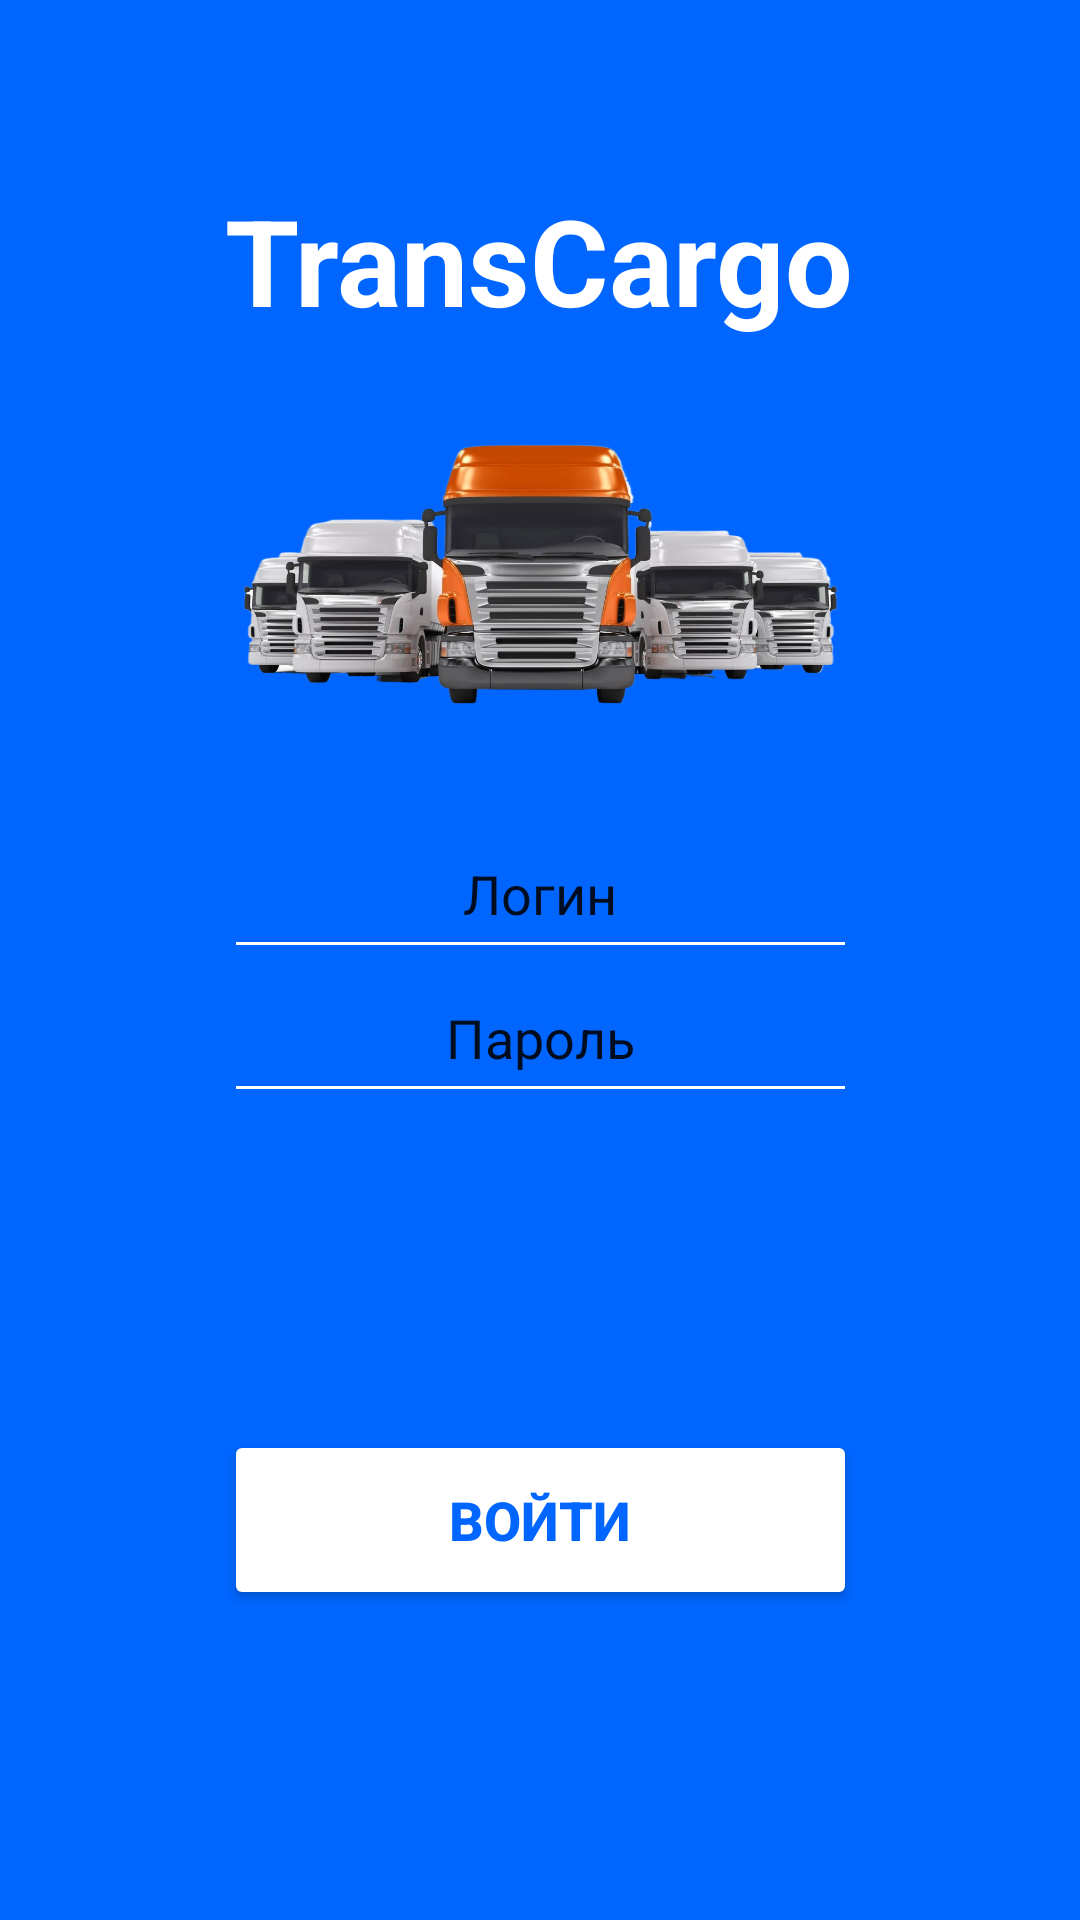

The Android layout XML behind this screen, and the referenced resources:
<!-- AndroidManifest.xml: application theme Theme.TransCargo -->
<!-- res/layout/activity_main.xml -->
<?xml version="1.0" encoding="utf-8"?>
<androidx.constraintlayout.widget.ConstraintLayout xmlns:android="http://schemas.android.com/apk/res/android"
    xmlns:app="http://schemas.android.com/apk/res-auto"
    xmlns:tools="http://schemas.android.com/tools"
    android:id="@+id/main"
    android:layout_width="match_parent"
    android:layout_height="match_parent"
    android:background="#0066FF"
    app:boxStrokeWidth="0dp"
    app:boxStrokeWidthFocused="0dp"
    tools:context=".MainActivity">

    <Button
        android:id="@+id/button"
        android:layout_width="211dp"
        android:layout_height="60dp"
        android:layout_marginTop="444dp"
        android:backgroundTint="#FFFFFF"
        android:insetBottom="6dp"
        android:onClick="onClickInput"
        android:text="Войти"
        android:textAlignment="center"
        android:textAllCaps="true"
        android:textColor="#0066FF"
        android:textSize="18sp"
        android:textStyle="bold"
        app:layout_constraintBottom_toBottomOf="parent"
        app:layout_constraintEnd_toEndOf="parent"
        app:layout_constraintStart_toStartOf="parent"
        app:layout_constraintTop_toTopOf="@+id/textInputLayout"
        app:layout_constraintVertical_bias="0.239" />

    <ImageView
        android:id="@+id/imageView"
        android:layout_width="201dp"
        android:layout_height="129dp"
        android:layout_marginTop="128dp"
        app:layout_constraintEnd_toEndOf="parent"
        app:layout_constraintStart_toStartOf="parent"
        app:layout_constraintTop_toTopOf="parent"
        app:srcCompat="@drawable/_first" />

    <TextView
        android:id="@+id/textView2"
        android:layout_width="210dp"
        android:layout_height="54dp"
        android:layout_marginTop="60dp"
        android:text="TransCargo"
        android:textColor="@color/white"
        android:textSize="40sp"
        android:textStyle="bold"
        app:layout_constraintEnd_toEndOf="parent"
        app:layout_constraintStart_toStartOf="parent"
        app:layout_constraintTop_toTopOf="parent" />

    <com.google.android.material.textfield.TextInputLayout
        android:id="@+id/textInputLayout"
        android:layout_width="409dp"
        android:layout_height="wrap_content"
        app:boxStrokeColor="@color/white"
        app:layout_constraintStart_toStartOf="parent"
        app:layout_constraintTop_toTopOf="parent">

    </com.google.android.material.textfield.TextInputLayout>

    <com.google.android.material.textfield.TextInputEditText
        android:id="@+id/textInputPassword"
        android:layout_width="211dp"
        android:layout_height="53dp"
        android:backgroundTint="@color/white"
        android:gravity="center"
        android:inputType="textPassword"
        android:hint="Пароль"
        android:textColor="@color/gray"
        android:textColorHint="@color/gray"
        app:layout_constraintBottom_toBottomOf="parent"
        app:layout_constraintEnd_toEndOf="parent"
        app:layout_constraintStart_toStartOf="parent"
        app:layout_constraintTop_toTopOf="parent"
        app:layout_constraintVertical_bias="0.542" />

    <com.google.android.material.textfield.TextInputEditText
        android:id="@+id/textInputLogin"
        android:layout_width="211dp"
        android:layout_height="53dp"
        android:backgroundTint="@color/white"
        android:gravity="center"
        android:hint="Логин"
        android:textColor="@color/gray"
        android:textColorHint="@color/gray"
        app:errorEnabled="false"
        android:inputType="textNoSuggestions"
        app:boxStrokeWidth="0dp"
        app:boxStrokeWidthFocused="0dp"
        app:layout_constraintBottom_toBottomOf="parent"
        app:layout_constraintEnd_toEndOf="parent"
        app:layout_constraintStart_toStartOf="parent"
        app:layout_constraintTop_toTopOf="parent"
        app:layout_constraintVertical_bias="0.46" />

    <TextView
        android:id="@+id/textView3"
        android:layout_width="201dp"
        android:layout_height="65dp"
        android:clickable="true"
        android:focusable="true"
        android:gravity="center"
        android:onClick="onClick"
        android:text="Регистрация"
        android:textColor="@color/white"
        android:textSize="22sp"
        app:layout_constraintBottom_toBottomOf="parent"
        app:layout_constraintEnd_toEndOf="parent"
        app:layout_constraintStart_toStartOf="parent"
        app:layout_constraintTop_toTopOf="parent"
        app:layout_constraintVertical_bias="0.838" />


</androidx.constraintlayout.widget.ConstraintLayout>
<!-- resources referenced by this layout -->
<resources>
  <!-- drawable _first: png bitmap (drawable, 453246 bytes) -->
  <style name="Theme.TransCargo" parent="Base.Theme.TransCargo" />
  <style name="Base.Theme.TransCargo" parent="Theme.MaterialComponents.DayNight.NoActionBar">
          
          <item name="colorPrimary">@color/white</item>
          <item name="android:statusBarColor">@color/white</item>
      </style>
  <!-- not gathered from this repository: default colours our renderer supplied (Android Studio template values) -->
  <color name="white">#FFFFFFFF</color>
</resources>
